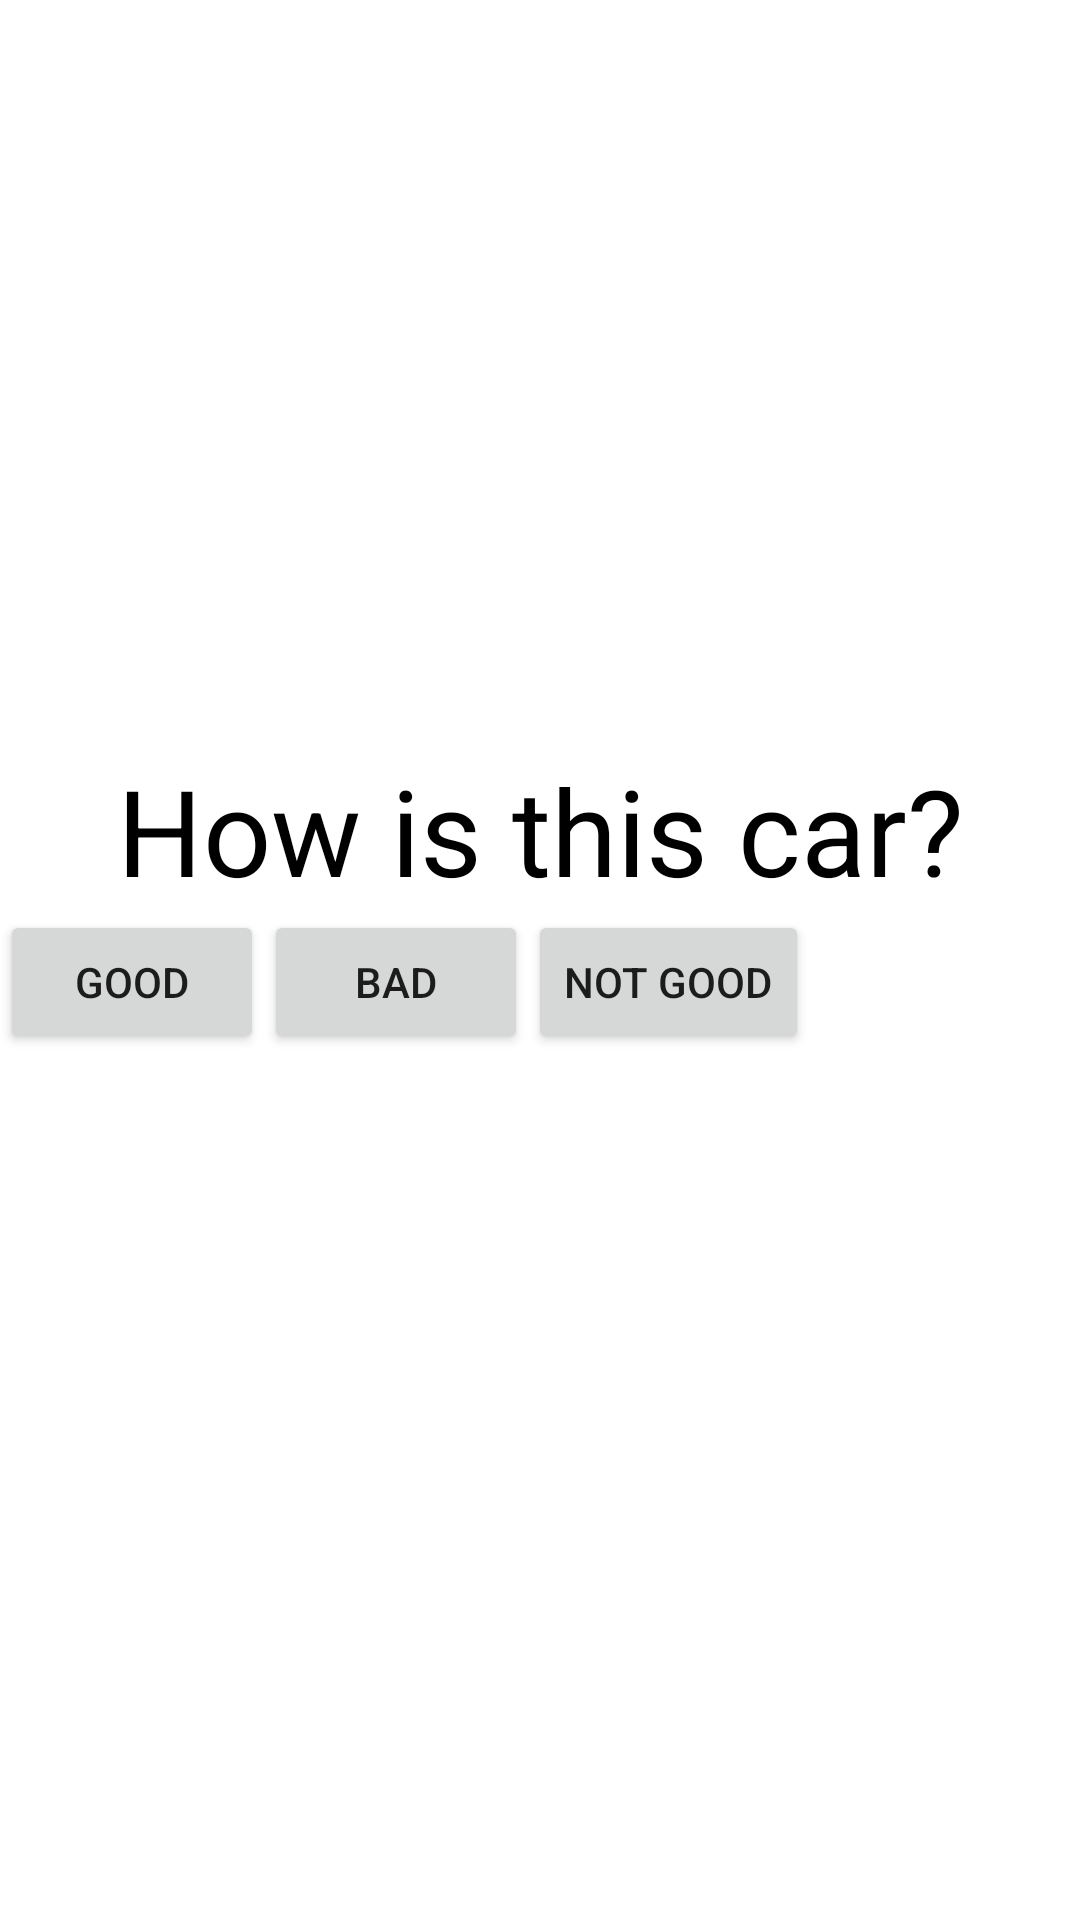

Produce the Android XML layout that renders to this screen, including the resource entries it uses.
<!-- AndroidManifest.xml: application theme Theme.MvvmRetro -->
<!-- res/layout/custom_dialog.xml -->
<?xml version="1.0" encoding="utf-8"?>
<androidx.constraintlayout.widget.ConstraintLayout xmlns:android="http://schemas.android.com/apk/res/android"
    xmlns:app="http://schemas.android.com/apk/res-auto"
    android:layout_width="match_parent"
    android:layout_height="wrap_content">

    <ImageView
        android:id="@+id/imageView"
        android:layout_width="wrap_content"
        android:layout_height="250dp"
        android:scaleType="center"
        app:layout_constraintEnd_toEndOf="parent"
        app:layout_constraintStart_toStartOf="parent"
        app:layout_constraintTop_toTopOf="parent"
        app:srcCompat="@drawable/honda" />

    <TextView
        android:id="@+id/textView"
        android:layout_width="wrap_content"
        android:layout_height="wrap_content"
        android:text="How is this car?"
        android:textColor="@color/black"
        android:textSize="40sp"
        app:layout_constraintEnd_toEndOf="parent"
        app:layout_constraintStart_toStartOf="parent"
        app:layout_constraintTop_toBottomOf="@+id/imageView" />

    <Button
        android:id="@+id/btn_good"
        android:layout_width="wrap_content"
        android:layout_height="wrap_content"
        android:text="Good"
        app:layout_constraintStart_toStartOf="parent"
        app:layout_constraintTop_toBottomOf="@+id/textView" />

    <Button
        android:id="@+id/btn_bad"
        android:layout_width="wrap_content"
        android:layout_height="wrap_content"
        android:text="Bad"
        app:layout_constraintStart_toEndOf="@+id/btn_good"
        app:layout_constraintTop_toBottomOf="@+id/textView" />

    <Button
        android:id="@+id/btn_not_good"
        android:layout_width="wrap_content"
        android:layout_height="wrap_content"
        android:text="Not Good"
        app:layout_constraintStart_toEndOf="@+id/btn_bad"
        app:layout_constraintTop_toBottomOf="@+id/textView" />
</androidx.constraintlayout.widget.ConstraintLayout>
<!-- resources referenced by this layout -->
<resources>
  <color name="black">#FF000000</color>
  <style name="Theme.MvvmRetro" parent="Theme.MaterialComponents.DayNight.DarkActionBar">
          
          <item name="colorPrimary">@color/purple_500</item>
          <item name="colorPrimaryVariant">@color/purple_700</item>
          <item name="colorOnPrimary">@color/white</item>
          
          <item name="colorSecondary">@color/teal_200</item>
          <item name="colorSecondaryVariant">@color/teal_700</item>
          <item name="colorOnSecondary">@color/black</item>
          
          <item name="android:statusBarColor" tools:targetApi="l">?attr/colorPrimaryVariant</item>
          
      </style>
  <color name="purple_500">#FF6200EE</color>
  <color name="purple_700">#FF3700B3</color>
  <color name="white">#FFFFFFFF</color>
  <color name="teal_200">#FF03DAC5</color>
  <color name="teal_700">#FF018786</color>
</resources>
